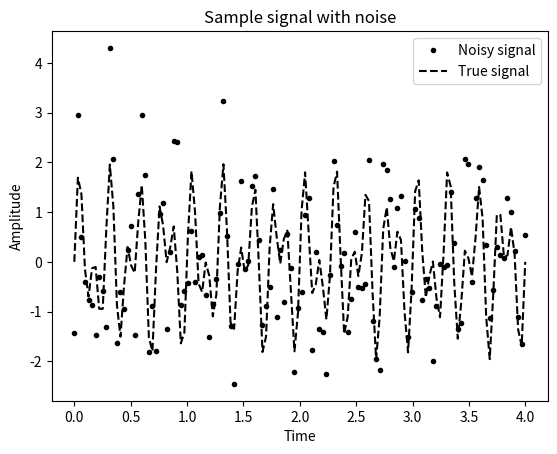
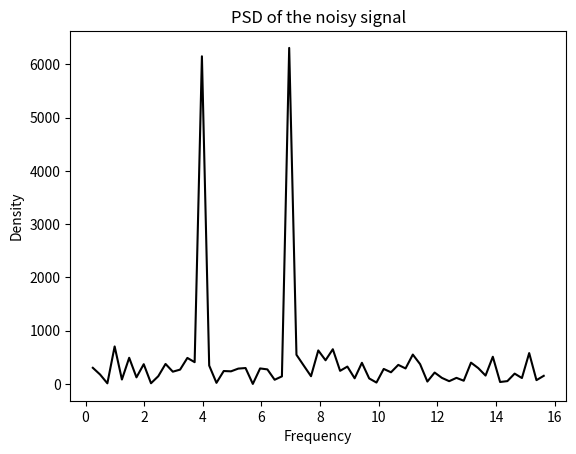
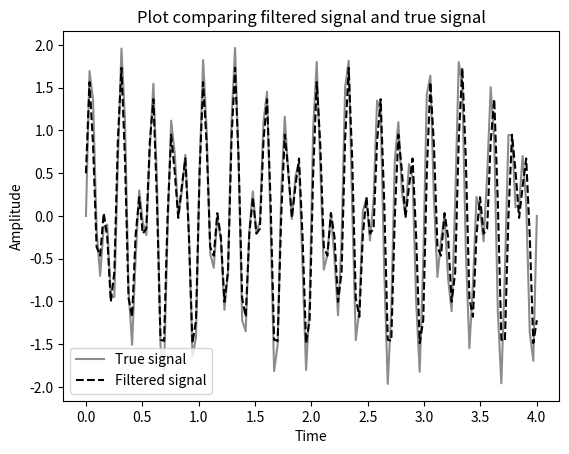

Source code (Python) for these figures, in order:
import numpy as np
import matplotlib.pyplot as plt

rng = np.random.default_rng(12345)

def signal(t, freq_1=4.0, freq_2=7.0):
        return np.sin(freq_1 * 2 * np.pi * t) + np.sin(
        freq_2 * 2 * np.pi * t)

sample_size = 2**7 # 128
sample_t = np.linspace(0, 4, sample_size)
sample_y = signal(sample_t) + rng.standard_normal(sample_size)
sample_d = 4./(sample_size - 1) # Spacing for linspace array
true_signal = signal(sample_t)

from numpy import fft

fig1, ax1 = plt.subplots()
fig1, ax1 = plt.subplots()
ax1.plot(sample_t, sample_y, "k.",label="Noisy signal")
ax1.plot(sample_t, true_signal, "k--",label="True signal")
ax1.set_title("Sample signal with noise")
ax1.set_xlabel("Time")
ax1.set_ylabel("Amplitude")
ax1.legend()

spectrum = fft.fft(sample_y)
freq = fft.fftfreq(sample_size, sample_d)
pos_freq_i = np.arange(1, sample_size//2, dtype=int)
psd = np.abs(spectrum[pos_freq_i])**2 + np.abs(spectrum[-pos_freq_i])**2

fig2, ax2 = plt.subplots()
ax2.plot(freq[pos_freq_i], psd, "k")
ax2.set_title("PSD of the noisy signal")
ax2.set_xlabel("Frequency")
ax2.set_ylabel("Density")

filtered = pos_freq_i[psd > 2e3]
new_spec = np.zeros_like(spectrum)
new_spec[filtered] = spectrum[filtered]
new_spec[-filtered] = spectrum[-filtered]

new_sample = np.real(fft.ifft(new_spec))

fig3, ax3 = plt.subplots()
ax3.plot(sample_t, true_signal, color="#8c8c8c",linewidth=1.5, label="True signal")
ax3.plot(sample_t, new_sample, "k--",label="Filtered signal")
ax3.legend()
ax3.set_title("Plot comparing filtered signal and true signal")
ax3.set_xlabel("Time")
ax3.set_ylabel("Amplitude")

plt.show()